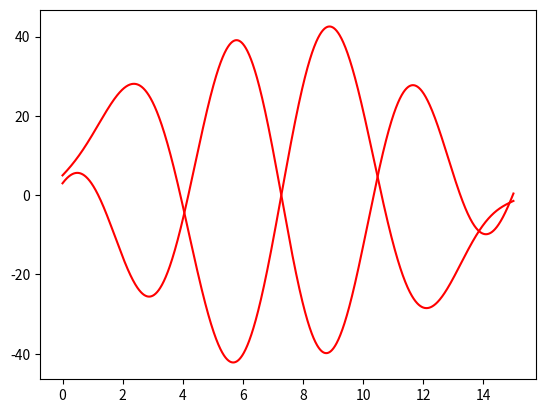

Source code (Python):
import numpy as np
import matplotlib.pyplot as pl



def FwEulerN(t0, te, h, Y0, ):

    # Time points
    t = np.arange(t0, te + h, h)
    
    # Create an array to store solutions, each row corresponds to a different y
    Y = np.zeros((len(t), 4))  # 4 columns for each y

    # Initial conditions
    Y[0, :] = Y0
    
    # Implement the Forward Euler method
    for i in range(len(t) - 1):
        P, N = Y[i, 0], Y[i, 1],
        
        # Update each component using the respective ODEs
        Y[i + 1, 0] = Y[i, 0] + h * Y[i, 1]  # Update y1
        Y[i + 1, 1] = Y[i, 1] + h * Y[i, 2] # Update y2
        Y[i + 1, 2] = Y[i, 2] + h * Y[i, 3]  # Update y3
        Y[i + 1, 3] = Y[i, 3] + h * (-1*Y[i,0]-2*Y[i,2]+3*np.sin(t[i]) -5*np.cos(t[i])) # Update y4
  
    
    # Return the time points and the solution (S, I, R)
    return t, Y

t0 = 0
te = 15
h= 0.01

Y0= [5,8,3,10]
t,Y = FwEulerN(t0,te,h,Y0)

pl.plot(t,Y[:,0],c='Red')
pl.grid()
pl.show()


pl.plot(t,Y[:,2],c='Red')
pl.grid()
pl.show()